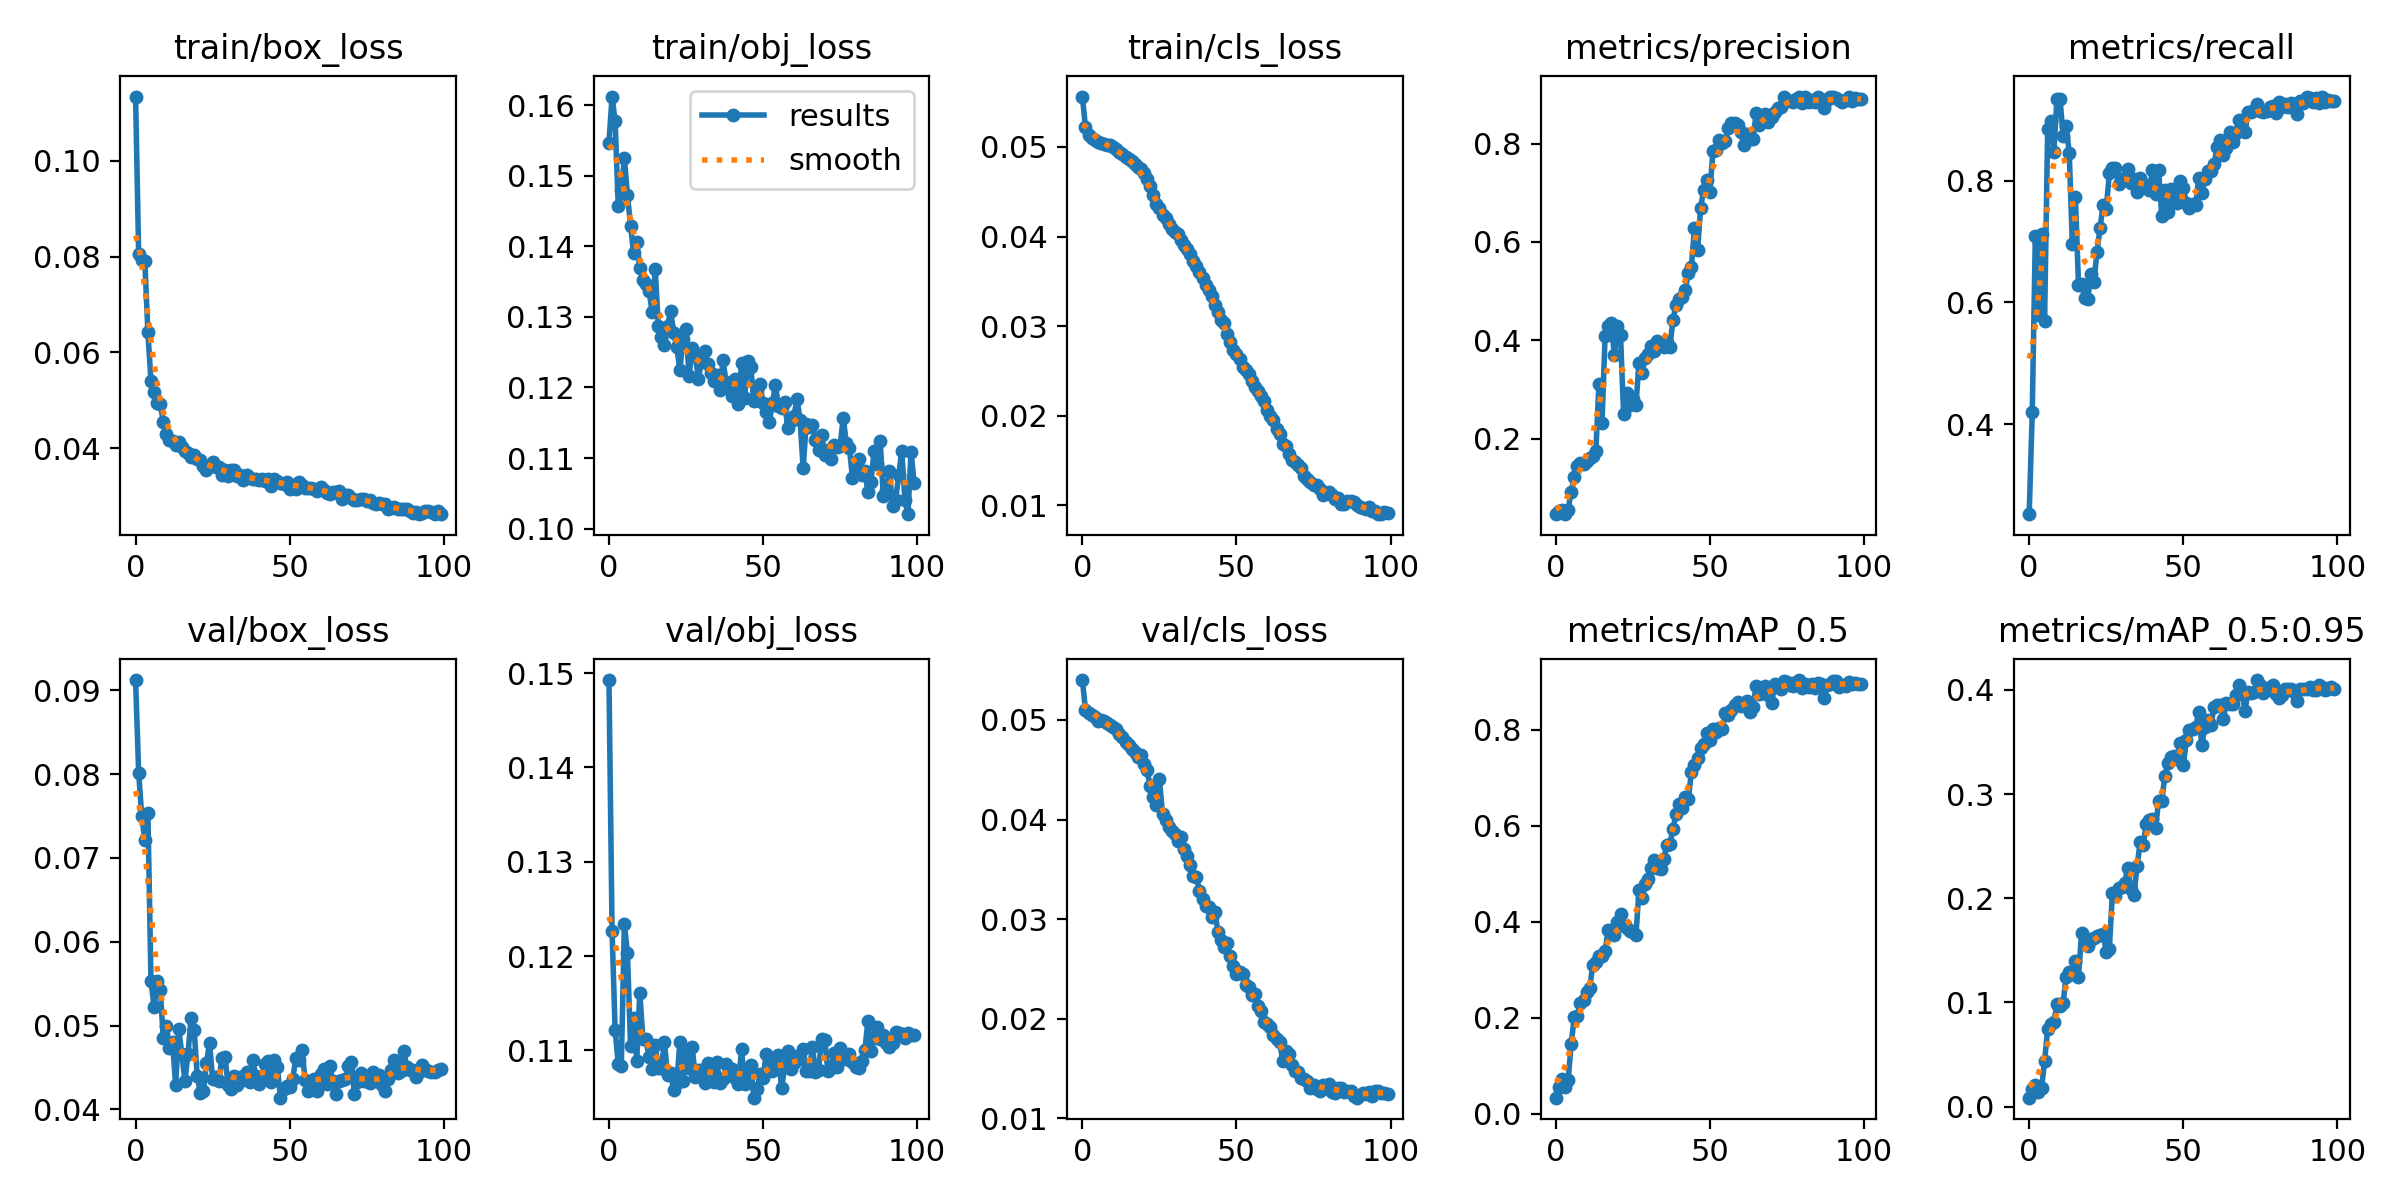

The file beside this chart, header and first rows:
epoch, train/box_loss, train/obj_loss, train/cls_loss, metrics/precision, metrics/recall, metrics/mAP_0.5, metrics/mAP_0.5:0.95, val/box_loss, val/obj_loss, val/cls_loss, x/lr0, x/lr1, x/lr2
0, 0.1134, 0.1547, 0.05563, 0.04643, 0.2523, 0.03384, 0.008501, 0.09123, 0.1493, 0.054, 0.0707, 0.003256, 0.003256
1, 0.08051, 0.1612, 0.05226, 0.0527, 0.4199, 0.05567, 0.01697, 0.08019, 0.1227, 0.05104, 0.04063, 0.006524, 0.006524
2, 0.07931, 0.1577, 0.0513, 0.05464, 0.7096, 0.07173, 0.02087, 0.07498, 0.1121, 0.05066, 0.0105, 0.009726, 0.009726
3, 0.07913, 0.1457, 0.05101, 0.04684, 0.5791, 0.05615, 0.01428, 0.07214, 0.1086, 0.05049, 0.009703, 0.009703, 0.009703
4, 0.06419, 0.1479, 0.05077, 0.05586, 0.7122, 0.07017, 0.01736, 0.07536, 0.1084, 0.05031, 0.009703, 0.009703, 0.009703
5, 0.05404, 0.1525, 0.0506, 0.09191, 0.569, 0.1452, 0.04359, 0.05529, 0.1234, 0.04989, 0.009604, 0.009604, 0.009604
6, 0.0517, 0.1472, 0.05044, 0.123, 0.8854, 0.2019, 0.07475, 0.05222, 0.1203, 0.04998, 0.009505, 0.009505, 0.009505
7, 0.04945, 0.1429, 0.05036, 0.1449, 0.8973, 0.2044, 0.07931, 0.05537, 0.1105, 0.04989, 0.009406, 0.009406, 0.009406
8, 0.04923, 0.139, 0.05026, 0.151, 0.8469, 0.23, 0.08073, 0.0543, 0.1135, 0.04972, 0.009307, 0.009307, 0.009307
9, 0.04557, 0.1406, 0.05017, 0.148, 0.9335, 0.2373, 0.09833, 0.04847, 0.1089, 0.04951, 0.009208, 0.009208, 0.009208
10, 0.04292, 0.1369, 0.04996, 0.1552, 0.9346, 0.254, 0.09646, 0.04994, 0.1161, 0.04927, 0.009109, 0.009109, 0.009109
11, 0.04179, 0.1353, 0.04975, 0.1608, 0.8735, 0.2632, 0.09941, 0.04736, 0.1112, 0.04913, 0.00901, 0.00901, 0.00901
12, 0.04148, 0.1347, 0.04949, 0.1644, 0.8894, 0.3095, 0.1248, 0.04805, 0.1112, 0.04862, 0.008911, 0.008911, 0.008911
13, 0.04067, 0.1336, 0.04918, 0.1745, 0.8456, 0.3158, 0.129, 0.04286, 0.1092, 0.04829, 0.008812, 0.008812, 0.008812
14, 0.04123, 0.1307, 0.04888, 0.311, 0.6966, 0.3284, 0.1274, 0.04954, 0.108, 0.04779, 0.008713, 0.008713, 0.008713
15, 0.04027, 0.1368, 0.04861, 0.2313, 0.773, 0.3294, 0.1398, 0.04663, 0.1105, 0.04749, 0.008614, 0.008614, 0.008614
16, 0.03946, 0.1287, 0.04843, 0.4091, 0.6291, 0.3402, 0.1248, 0.04345, 0.1081, 0.0471, 0.008515, 0.008515, 0.008515
17, 0.03914, 0.1272, 0.0481, 0.4282, 0.6298, 0.3819, 0.1663, 0.04656, 0.1082, 0.04674, 0.008416, 0.008416, 0.008416
18, 0.03817, 0.126, 0.04774, 0.4344, 0.6069, 0.3783, 0.1571, 0.05093, 0.1109, 0.04632, 0.008317, 0.008317, 0.008317
19, 0.03861, 0.1287, 0.04752, 0.3697, 0.6054, 0.3721, 0.1539, 0.04949, 0.1074, 0.04647, 0.008218, 0.008218, 0.008218
20, 0.03773, 0.1308, 0.04708, 0.4294, 0.6458, 0.3987, 0.1605, 0.044, 0.1076, 0.04553, 0.008119, 0.008119, 0.008119
21, 0.03747, 0.1277, 0.0464, 0.4113, 0.6335, 0.4159, 0.162, 0.04194, 0.1058, 0.04495, 0.00802, 0.00802, 0.00802
22, 0.03623, 0.1258, 0.04564, 0.2503, 0.6827, 0.3909, 0.1639, 0.04223, 0.1065, 0.04335, 0.007921, 0.007921, 0.007921
23, 0.03553, 0.1224, 0.04464, 0.2919, 0.7225, 0.3873, 0.1646, 0.04548, 0.1109, 0.04231, 0.007822, 0.007822, 0.007822
24, 0.0363, 0.1268, 0.04362, 0.2681, 0.7604, 0.3811, 0.166, 0.04797, 0.1067, 0.04146, 0.007723, 0.007723, 0.007723
25, 0.03721, 0.1283, 0.04323, 0.2802, 0.7528, 0.3783, 0.1485, 0.04359, 0.1099, 0.04404, 0.007624, 0.007624, 0.007624
26, 0.03608, 0.1216, 0.04246, 0.2682, 0.8119, 0.3715, 0.151, 0.04382, 0.1081, 0.04051, 0.007525, 0.007525, 0.007525
27, 0.03606, 0.1256, 0.04203, 0.3544, 0.8203, 0.4656, 0.2046, 0.04336, 0.1104, 0.03992, 0.007426, 0.007426, 0.007426
28, 0.0344, 0.1246, 0.04143, 0.334, 0.8211, 0.4501, 0.202, 0.04613, 0.1072, 0.0392, 0.007327, 0.007327, 0.007327
29, 0.03546, 0.1212, 0.04088, 0.3649, 0.794, 0.4796, 0.2097, 0.0463, 0.1079, 0.03886, 0.007228, 0.007228, 0.007228
30, 0.03434, 0.1236, 0.04056, 0.3713, 0.8021, 0.4887, 0.2105, 0.04297, 0.108, 0.0385, 0.007129, 0.007129, 0.007129
31, 0.03547, 0.1251, 0.04032, 0.3884, 0.8025, 0.5117, 0.215, 0.04238, 0.1065, 0.03787, 0.00703, 0.00703, 0.00703
32, 0.03542, 0.1234, 0.03965, 0.3777, 0.8188, 0.5277, 0.2293, 0.04394, 0.1087, 0.03821, 0.006931, 0.006931, 0.006931
33, 0.03431, 0.122, 0.03905, 0.3982, 0.7961, 0.5125, 0.2087, 0.04286, 0.1079, 0.03701, 0.006832, 0.006832, 0.006832
34, 0.03443, 0.1209, 0.03866, 0.3938, 0.8017, 0.5099, 0.2034, 0.04343, 0.1066, 0.0363, 0.006733, 0.006733, 0.006733
35, 0.03347, 0.1218, 0.03801, 0.3855, 0.7806, 0.5301, 0.2305, 0.04398, 0.1087, 0.03541, 0.006634, 0.006634, 0.006634
36, 0.03439, 0.1197, 0.03726, 0.3968, 0.8048, 0.56, 0.2536, 0.04448, 0.1066, 0.03435, 0.006535, 0.006535, 0.006535
37, 0.03378, 0.1239, 0.03672, 0.3863, 0.7906, 0.5618, 0.2516, 0.04329, 0.1069, 0.03419, 0.006436, 0.006436, 0.006436
38, 0.03369, 0.1207, 0.03602, 0.4403, 0.7923, 0.5928, 0.2715, 0.04594, 0.1085, 0.03286, 0.006337, 0.006337, 0.006337
39, 0.03371, 0.1199, 0.03535, 0.4723, 0.7847, 0.6244, 0.2747, 0.04404, 0.1078, 0.03203, 0.006238, 0.006238, 0.006238
40, 0.03331, 0.1187, 0.03458, 0.4839, 0.8175, 0.6443, 0.2762, 0.04297, 0.108, 0.03127, 0.006139, 0.006139, 0.006139
41, 0.03363, 0.1211, 0.03401, 0.4883, 0.7775, 0.6378, 0.2673, 0.044, 0.1071, 0.03124, 0.00604, 0.00604, 0.00604
42, 0.03313, 0.1176, 0.03337, 0.5015, 0.8169, 0.6601, 0.2938, 0.04538, 0.1064, 0.03018, 0.005941, 0.005941, 0.005941
43, 0.03356, 0.1234, 0.03241, 0.5372, 0.7425, 0.6558, 0.2929, 0.04581, 0.1101, 0.03069, 0.005842, 0.005842, 0.005842
44, 0.03224, 0.1185, 0.03156, 0.55, 0.7846, 0.712, 0.3171, 0.04329, 0.1064, 0.02875, 0.005743, 0.005743, 0.005743
45, 0.03364, 0.1238, 0.03066, 0.6273, 0.7476, 0.7264, 0.3303, 0.04594, 0.1072, 0.0279, 0.005644, 0.005644, 0.005644
46, 0.0332, 0.1229, 0.03031, 0.5838, 0.786, 0.7408, 0.3353, 0.04505, 0.1084, 0.02719, 0.005545, 0.005545, 0.005545
47, 0.03282, 0.118, 0.02913, 0.6689, 0.7645, 0.7627, 0.3366, 0.0414, 0.105, 0.02758, 0.005446, 0.005446, 0.005446
48, 0.03257, 0.1196, 0.0282, 0.7064, 0.7633, 0.771, 0.3341, 0.04248, 0.1059, 0.02627, 0.005347, 0.005347, 0.005347
49, 0.033, 0.1204, 0.02732, 0.7256, 0.7997, 0.7926, 0.3486, 0.04279, 0.1074, 0.02532, 0.005248, 0.005248, 0.005248
50, 0.0315, 0.1178, 0.02685, 0.7024, 0.788, 0.7778, 0.3276, 0.04264, 0.1071, 0.02454, 0.005149, 0.005149, 0.005149
51, 0.0323, 0.1166, 0.0263, 0.7845, 0.7634, 0.8007, 0.3516, 0.04365, 0.1096, 0.02468, 0.00505, 0.00505, 0.00505
52, 0.03161, 0.115, 0.02545, 0.7869, 0.7554, 0.7948, 0.3619, 0.04614, 0.1084, 0.02447, 0.004951, 0.004951, 0.004951
53, 0.03292, 0.1178, 0.02511, 0.808, 0.7612, 0.803, 0.3623, 0.04588, 0.1079, 0.02334, 0.004852, 0.004852, 0.004852
54, 0.03246, 0.1203, 0.02462, 0.8012, 0.76, 0.8018, 0.364, 0.04713, 0.1091, 0.02315, 0.004753, 0.004753, 0.004753
55, 0.03183, 0.1173, 0.02389, 0.8056, 0.8038, 0.8343, 0.3789, 0.04349, 0.1095, 0.02239, 0.004654, 0.004654, 0.004654
56, 0.03164, 0.1171, 0.02318, 0.8316, 0.7803, 0.8303, 0.347, 0.0422, 0.106, 0.02248, 0.004555, 0.004555, 0.004555
57, 0.03176, 0.1179, 0.02278, 0.8422, 0.8032, 0.8409, 0.3641, 0.04245, 0.1082, 0.02127, 0.004456, 0.004456, 0.004456
58, 0.03154, 0.1143, 0.02221, 0.8412, 0.8149, 0.8509, 0.3715, 0.04368, 0.11, 0.02076, 0.004357, 0.004357, 0.004357
59, 0.03107, 0.1152, 0.0217, 0.8381, 0.8158, 0.857, 0.3665, 0.04215, 0.1081, 0.0197, 0.004258, 0.004258, 0.004258
... 40 more rows
